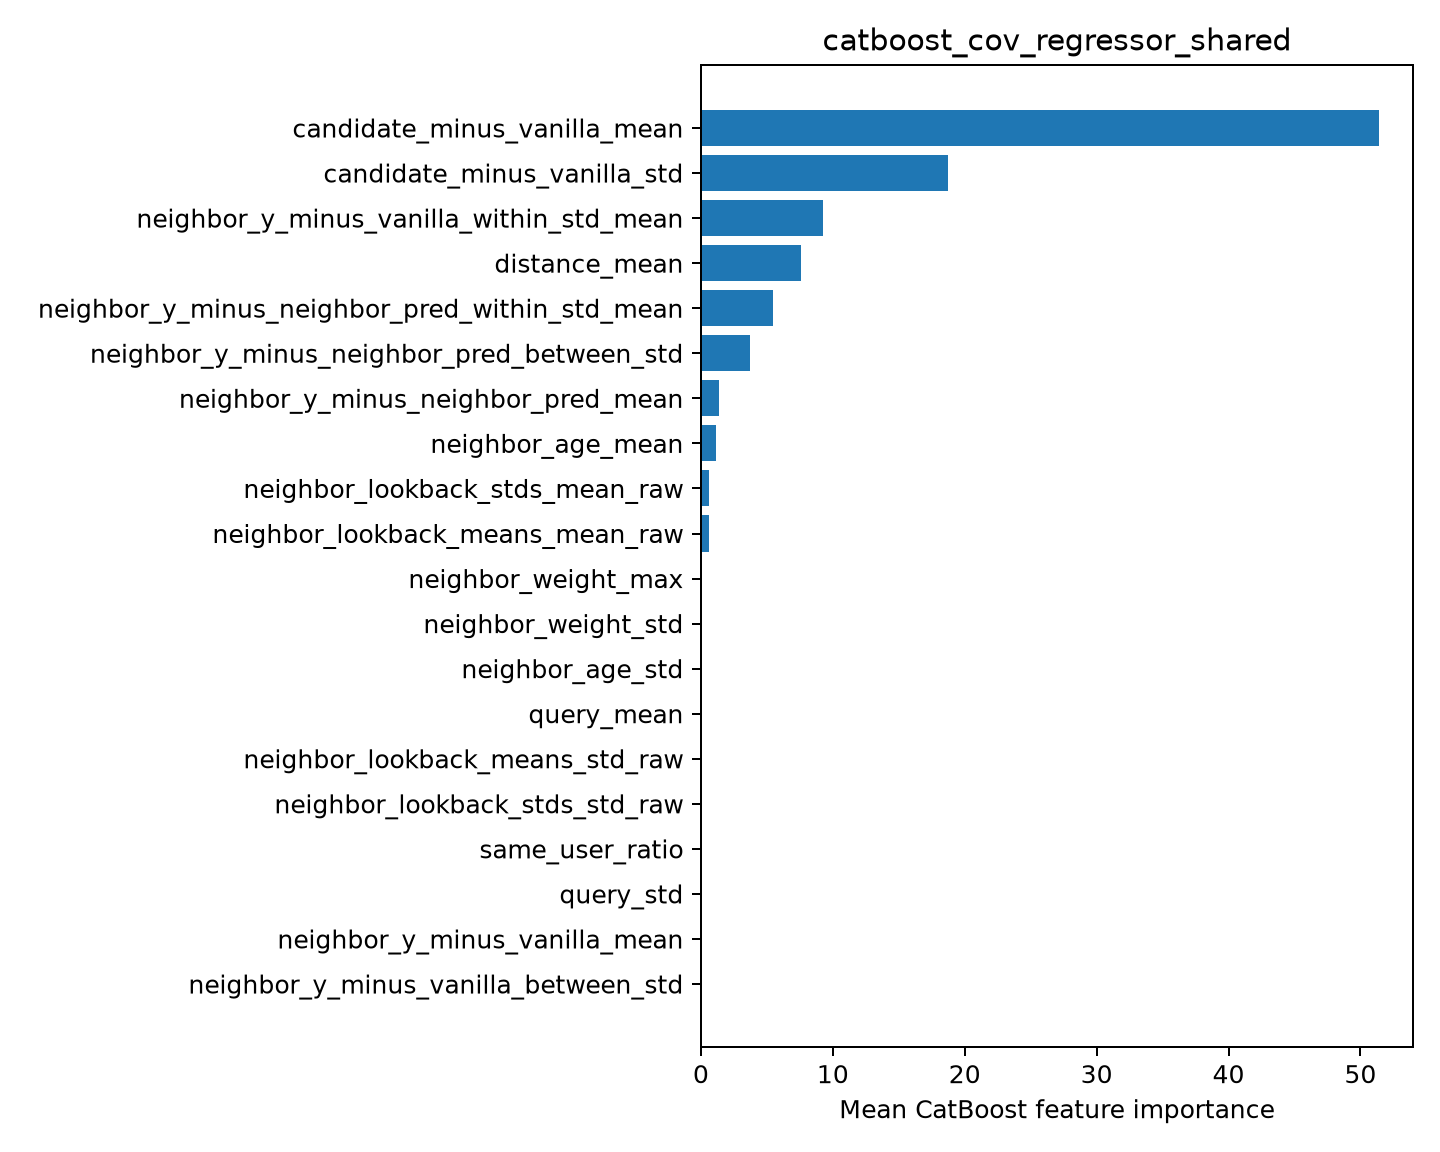

The table this chart was drawn from, first rows:
feature, importance
candidate_minus_vanilla_mean, 51.42
candidate_minus_vanilla_std, 18.76
neighbor_y_minus_vanilla_within_std_mean, 9.26
distance_mean, 7.604
neighbor_y_minus_neighbor_pred_within_st…, 5.496
neighbor_y_minus_neighbor_pred_between_s…, 3.685
neighbor_y_minus_neighbor_pred_mean, 1.371
neighbor_age_mean, 1.152
neighbor_lookback_stds_mean_raw, 0.6293
neighbor_lookback_means_mean_raw, 0.6277
neighbor_weight_max, 0.0
neighbor_weight_std, 0.0
neighbor_age_std, 0.0
query_mean, 0.0
neighbor_lookback_means_std_raw, 0.0
neighbor_lookback_stds_std_raw, 0.0
same_user_ratio, 0.0
query_std, 0.0
neighbor_y_minus_vanilla_mean, 0.0
neighbor_y_minus_vanilla_between_std, 0.0
